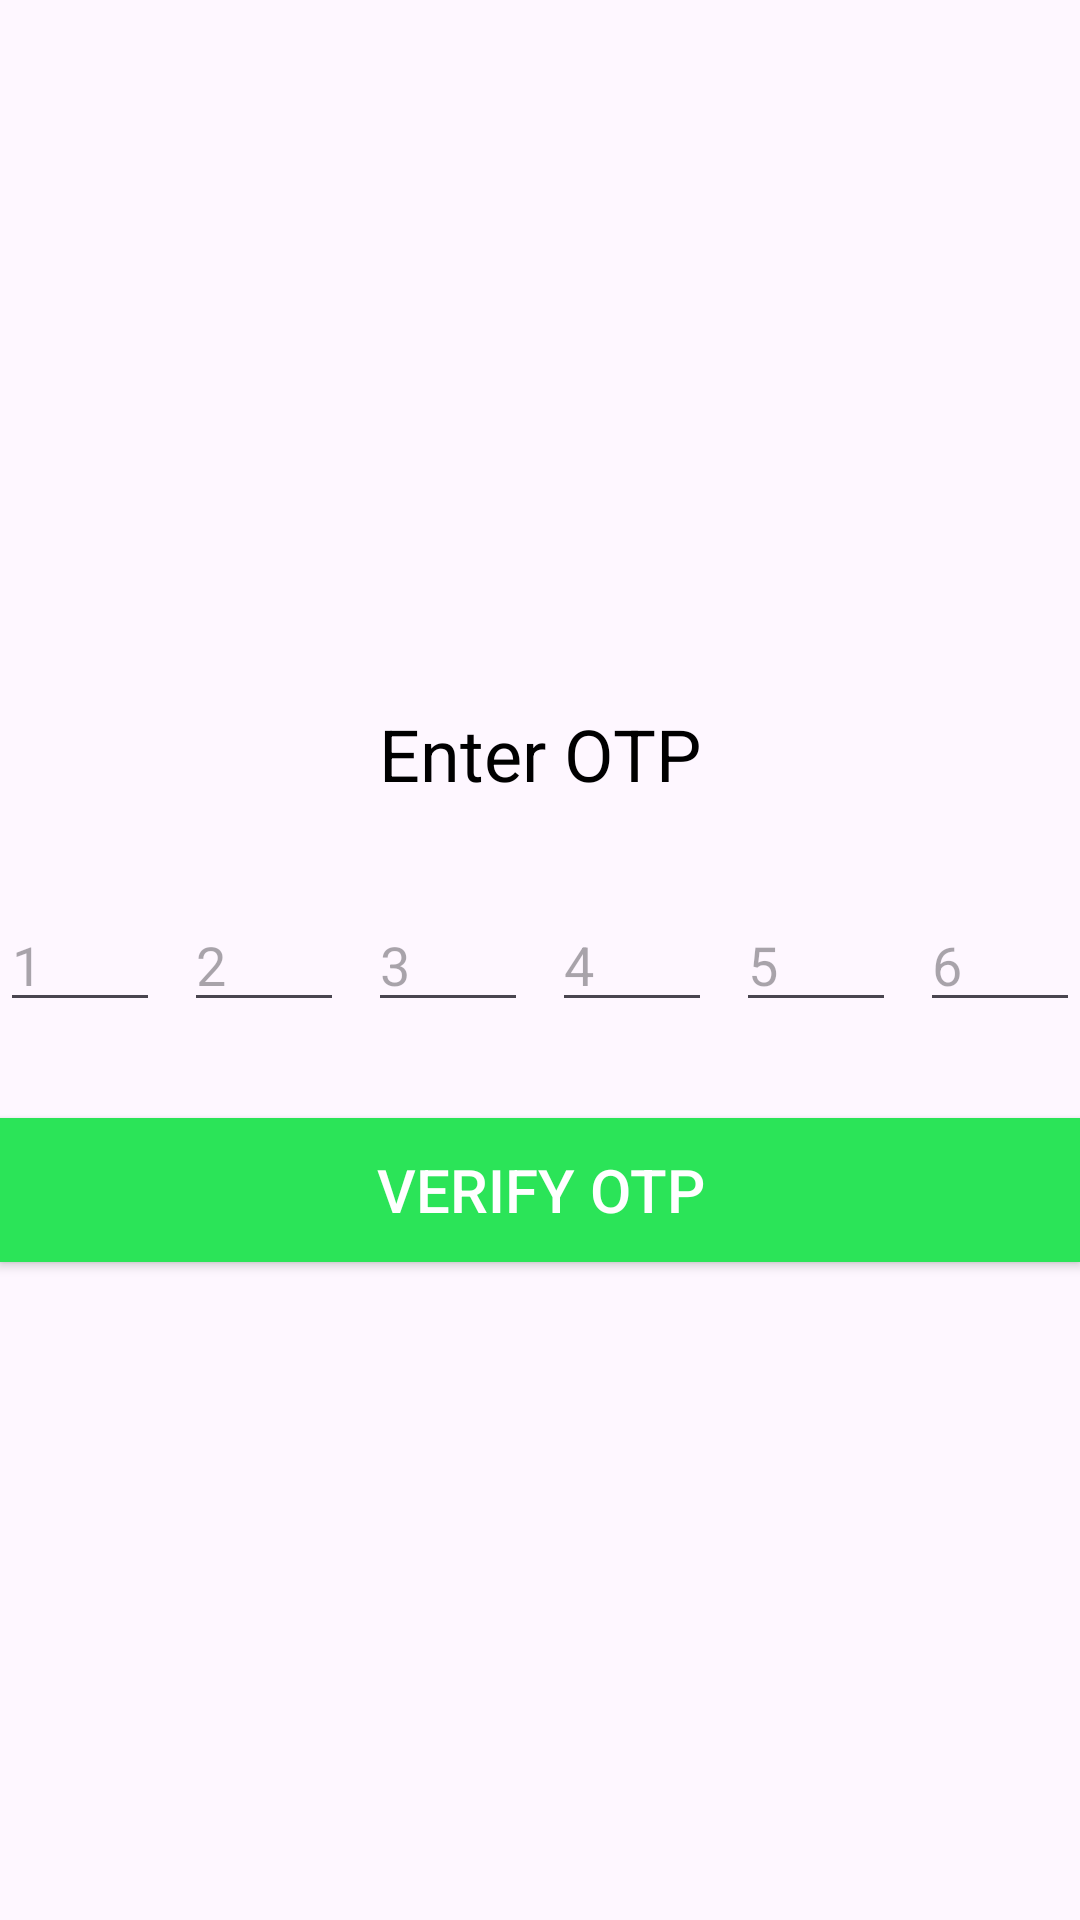

Here is an Android app screen rendered from its layout file. Give the layout XML and the strings, colors and styles it references.
<!-- AndroidManifest.xml: application theme Theme.LogUp -->
<!-- res/layout/activity_verify_otp.xml -->
<?xml version="1.0" encoding="utf-8"?>
<LinearLayout xmlns:android="http://schemas.android.com/apk/res/android"
    xmlns:app="http://schemas.android.com/apk/res-auto"
    xmlns:tools="http://schemas.android.com/tools"
    android:layout_width="match_parent"
    android:layout_height="match_parent"
    android:layout_margin="16dp"
    android:orientation="vertical"
    android:gravity="center"
    tools:context=".VerifyOTP">


    <TextView
        android:layout_width="match_parent"
        android:layout_height="wrap_content"
        android:text="Enter OTP"
        android:textSize="24sp"
        android:textColor="@color/black"
        android:layout_marginTop="16dp"
        android:layout_marginBottom="32dp"
        android:gravity="center" />

    
    <LinearLayout
        android:layout_width="match_parent"
        android:layout_height="wrap_content"
        android:orientation="horizontal"
        android:gravity="center">

        <EditText
            android:id="@+id/otp1"
            android:layout_width="0dp"
            android:layout_height="wrap_content"
            android:layout_marginEnd="8dp"
            android:layout_weight="1"
            android:hint="1"
            android:inputType="number"
            android:nextFocusForward="@id/otp2" />

        <EditText
            android:id="@+id/otp2"
            android:layout_width="0dp"
            android:layout_height="wrap_content"
            android:layout_weight="1"
            android:hint="2"
            android:inputType="number"
            android:nextFocusForward="@id/otp3"
            android:layout_marginEnd="8dp"/>

        <EditText
            android:id="@+id/otp3"
            android:layout_width="0dp"
            android:layout_height="wrap_content"
            android:layout_weight="1"
            android:hint="3"
            android:inputType="number"
            android:nextFocusForward="@id/otp4"
            android:layout_marginEnd="8dp"/>

        <EditText
            android:id="@+id/otp4"
            android:layout_width="0dp"
            android:layout_height="wrap_content"
            android:layout_weight="1"
            android:hint="4"
            android:inputType="number"
            android:nextFocusForward="@id/otp5"
            android:layout_marginEnd="8dp"/>

        <EditText
            android:id="@+id/otp5"
            android:layout_width="0dp"
            android:layout_height="wrap_content"
            android:layout_weight="1"
            android:hint="5"
            android:inputType="number"
            android:nextFocusForward="@id/otp6"
            android:layout_marginEnd="8dp"/>

        <EditText
            android:id="@+id/otp6"
            android:layout_width="0dp"
            android:layout_height="wrap_content"
            android:layout_weight="1"
            android:hint="6"
            android:inputType="number"
            android:nextFocusForward="@null"/>
    </LinearLayout>

    <Button
        android:id="@+id/btnverifyOTP"
        android:layout_width="match_parent"
        android:layout_height="wrap_content"
        android:text="Verify OTP"
        android:textSize="20sp"
        android:textColor="#ffffff"
        android:background="@color/colorPrimary"
        android:layout_marginTop="32dp"
        android:layout_gravity="center" />

</LinearLayout>
<!-- resources referenced by this layout -->
<resources>
  <color name="black">#FF000000</color>
  <color name="colorPrimary">#2BE458</color>
  <style name="Theme.LogUp" parent="Base.Theme.LogUp" />
  <style name="Base.Theme.LogUp" parent="Theme.Material3.DayNight.NoActionBar">
          
          
      </style>
</resources>
